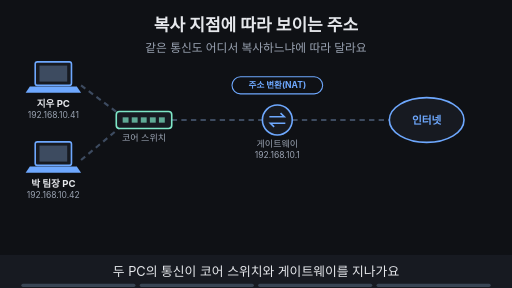
t = 0.00 s
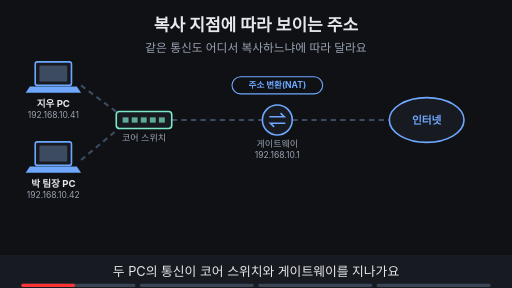
t = 1.88 s
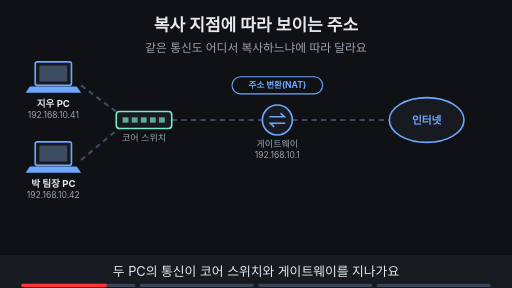
t = 3.00 s
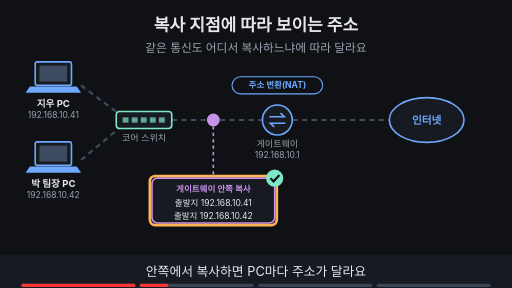
t = 5.00 s
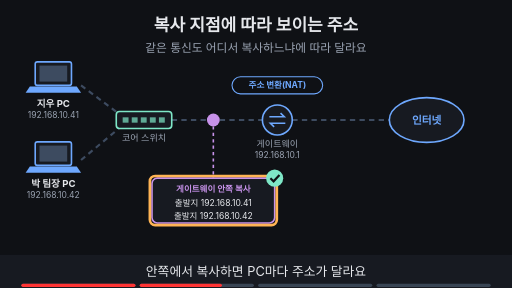
t = 6.88 s
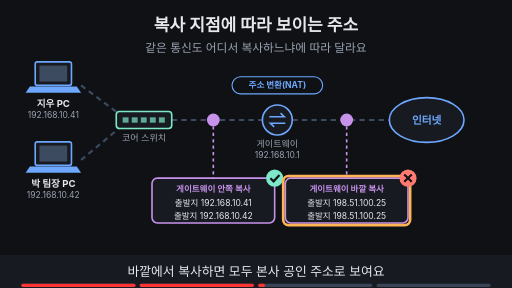
t = 8.24 s

The animated SVG that drew these frames (rendered in a browser with its animation timeline set to each time). Animation: 15 SMIL elements (animate=15); frames cover the first 8.24 s, repeats indefinitely.

<svg xmlns="http://www.w3.org/2000/svg" viewBox="0 0 960 540" width="960" height="540" font-family="-apple-system,'Apple SD Gothic Neo','Segoe UI',sans-serif">
<title>복사 지점에 따라 보이는 주소</title>
<rect width="960" height="540" fill="#0f1115"/>
<text x="480" y="58" text-anchor="middle" font-size="32" font-weight="700" fill="#e6e8ec">복사 지점에 따라 보이는 주소</text>
<text x="480" y="98" text-anchor="middle" font-size="22" fill="#9aa3b2">같은 통신도 어디서 복사하느냐에 따라 달라요</text>
<line x1="152" y1="160" x2="224" y2="214" stroke="#3d4b60" stroke-width="4" stroke-dasharray="10 8"/><line x1="152" y1="300" x2="224" y2="240" stroke="#3d4b60" stroke-width="4" stroke-dasharray="10 8"/><line x1="322" y1="225" x2="492" y2="225" stroke="#3d4b60" stroke-width="4" stroke-dasharray="10 8"/><line x1="548" y1="225" x2="730" y2="225" stroke="#3d4b60" stroke-width="4" stroke-dasharray="10 8"/><rect x="66" y="116" width="68" height="44" rx="4" fill="#171a21" stroke="#6ea8fe" stroke-width="3"/><rect x="74" y="123" width="52" height="30" fill="#3d4b60"/><polygon points="56,162 144,162 152,174 48,174" fill="#6ea8fe"/><text x="100" y="200" text-anchor="middle" font-size="18" font-weight="700" fill="#e6e8ec">지우 PC</text><text x="100" y="222" text-anchor="middle" font-size="16" fill="#9aa3b2">192.168.10.41</text><rect x="66" y="266" width="68" height="44" rx="4" fill="#171a21" stroke="#6ea8fe" stroke-width="3"/><rect x="74" y="273" width="52" height="30" fill="#3d4b60"/><polygon points="56,312 144,312 152,324 48,324" fill="#6ea8fe"/><text x="100" y="350" text-anchor="middle" font-size="18" font-weight="700" fill="#e6e8ec">박 팀장 PC</text><text x="100" y="372" text-anchor="middle" font-size="16" fill="#9aa3b2">192.168.10.42</text><rect x="218" y="209" width="104" height="32" rx="6" fill="#171a21" stroke="#7ee7c7" stroke-width="3"/><rect x="230" y="220" width="11" height="10" fill="#7ee7c7" fill-opacity="0.7"/><rect x="247" y="220" width="11" height="10" fill="#7ee7c7" fill-opacity="0.7"/><rect x="264" y="220" width="11" height="10" fill="#7ee7c7" fill-opacity="0.7"/><rect x="281" y="220" width="11" height="10" fill="#7ee7c7" fill-opacity="0.7"/><rect x="298" y="220" width="11" height="10" fill="#7ee7c7" fill-opacity="0.7"/><text x="270" y="265" text-anchor="middle" font-size="17" fill="#9aa3b2">코어 스위치</text><circle cx="520" cy="225" r="28" fill="#171a21" stroke="#6ea8fe" stroke-width="3"/><path d="M505 219 h28 l-7 -7 M535 231 h-28 l7 7" fill="none" stroke="#6ea8fe" stroke-width="3"/><text x="520" y="275" text-anchor="middle" font-size="17" fill="#9aa3b2">게이트웨이</text><text x="520" y="297" text-anchor="middle" font-size="16" fill="#9aa3b2">192.168.10.1</text><ellipse cx="800" cy="225" rx="70" ry="42" fill="#171a21" stroke="#6ea8fe" stroke-width="3"/><text x="800" y="232" text-anchor="middle" font-size="20" font-weight="700" fill="#6ea8fe">인터넷</text><rect x="435" y="144" width="170" height="32" rx="16" fill="#0f1115" stroke="#6ea8fe" stroke-width="2"/><text x="520" y="165.76" text-anchor="middle" font-size="16" font-weight="700" fill="#6ea8fe">주소 변환(NAT)</text><g opacity="0"><animate attributeName="opacity" values="0;0;1;1" keyTimes="0;0.250;0.265;1" dur="16s" repeatCount="indefinite"/><circle cx="400" cy="225" r="12" fill="#c792ea"/><line x1="400" y1="237" x2="400" y2="334" stroke="#c792ea" stroke-width="3" stroke-dasharray="6 6"/><rect x="285" y="334" width="230" height="84" rx="10" fill="#171a21" stroke="#c792ea" stroke-width="3"/><text x="400.0" y="360" text-anchor="middle" font-size="16" font-weight="700" fill="#c792ea">게이트웨이 안쪽 복사</text><text x="400.0" y="386" text-anchor="middle" font-size="16" fill="#e6e8ec">출발지 192.168.10.41</text><text x="400.0" y="411" text-anchor="middle" font-size="16" fill="#e6e8ec">출발지 192.168.10.42</text></g><g opacity="0"><animate attributeName="opacity" values="0;0;1;1;0;0" keyTimes="0;0.250;0.265;0.485;0.500;1" dur="16s" repeatCount="indefinite"/><rect x="281" y="330" width="238" height="92" rx="10" fill="none" stroke="#ffb454" stroke-width="5"/></g><g opacity="0"><animate attributeName="opacity" values="0;0;1;1" keyTimes="0;0.250;0.265;1" dur="16s" repeatCount="indefinite"/><circle cx="515" cy="334" r="16" fill="#7ee7c7"/><path d="M507 334 l6 6 l11 -12" fill="none" stroke="#0f1115" stroke-width="4"/></g><g opacity="0"><animate attributeName="opacity" values="0;0;1;1" keyTimes="0;0.500;0.515;1" dur="16s" repeatCount="indefinite"/><circle cx="650" cy="225" r="12" fill="#c792ea"/><line x1="650" y1="237" x2="650" y2="334" stroke="#c792ea" stroke-width="3" stroke-dasharray="6 6"/><rect x="535" y="334" width="230" height="84" rx="10" fill="#171a21" stroke="#c792ea" stroke-width="3"/><text x="650.0" y="360" text-anchor="middle" font-size="16" font-weight="700" fill="#c792ea">게이트웨이 바깥 복사</text><text x="650.0" y="386" text-anchor="middle" font-size="16" fill="#e6e8ec">출발지 198.51.100.25</text><text x="650.0" y="411" text-anchor="middle" font-size="16" fill="#e6e8ec">출발지 198.51.100.25</text></g><g opacity="0"><animate attributeName="opacity" values="0;0;1;1;0;0" keyTimes="0;0.500;0.515;0.735;0.750;1" dur="16s" repeatCount="indefinite"/><rect x="531" y="330" width="238" height="92" rx="10" fill="none" stroke="#ffb454" stroke-width="5"/></g><g opacity="0"><animate attributeName="opacity" values="0;0;1;1" keyTimes="0;0.500;0.515;1" dur="16s" repeatCount="indefinite"/><circle cx="765" cy="334" r="16" fill="#ff7b72"/><path d="M758 327 l14 14 M772 327 l-14 14" stroke="#0f1115" stroke-width="4"/></g><g opacity="0"><animate attributeName="opacity" values="0;0;1;1" keyTimes="0;0.750;0.765;1" dur="16s" repeatCount="indefinite"/><rect x="280" y="435" width="400" height="34" rx="17" fill="#7ee7c7" stroke="#7ee7c7" stroke-width="2"/><text x="480" y="458.48" text-anchor="middle" font-size="18" font-weight="700" fill="#0f1115">알고 싶은 것에 맞춰 복사 지점을 정해요</text></g>
<rect x="0" y="478" width="960" height="62" fill="#171a21"/>
<g opacity="1"><animate attributeName="opacity" values="1;1;0;0" keyTimes="0;0.235;0.250;1" dur="16s" repeatCount="indefinite"/><text x="480" y="518" text-anchor="middle" font-size="24" fill="#e6e8ec">두 PC의 통신이 코어 스위치와 게이트웨이를 지나가요</text></g>
<g opacity="0"><animate attributeName="opacity" values="0;0;1;1;0;0" keyTimes="0;0.250;0.265;0.485;0.500;1" dur="16s" repeatCount="indefinite"/><text x="480" y="518" text-anchor="middle" font-size="24" fill="#e6e8ec">안쪽에서 복사하면 PC마다 주소가 달라요</text></g>
<g opacity="0"><animate attributeName="opacity" values="0;0;1;1;0;0" keyTimes="0;0.500;0.515;0.735;0.750;1" dur="16s" repeatCount="indefinite"/><text x="480" y="518" text-anchor="middle" font-size="24" fill="#e6e8ec">바깥에서 복사하면 모두 본사 공인 주소로 보여요</text></g>
<g opacity="0"><animate attributeName="opacity" values="0;0;1;1" keyTimes="0;0.750;0.765;1" dur="16s" repeatCount="indefinite"/><text x="480" y="518" text-anchor="middle" font-size="24" fill="#e6e8ec">무엇을 알고 싶은지에 맞춰 복사 지점을 정해요</text></g>

<g aria-label="재생 진행 막대" data-stage-count="4"><g class="progress-segment" data-stage="1"><rect x="40" y="532" width="214" height="6" rx="3" fill="#394554"/><rect x="40" y="532" width="0" height="6" rx="3" fill="#ff3434"><animate attributeName="width" values="0;214;214" keyTimes="0;0.250000;1" dur="16s" repeatCount="indefinite"/></rect></g><g class="progress-segment" data-stage="2"><rect x="262" y="532" width="214" height="6" rx="3" fill="#394554"/><rect x="262" y="532" width="0" height="6" rx="3" fill="#ff3434"><animate attributeName="width" values="0;0;214;214" keyTimes="0;0.250000;0.500000;1" dur="16s" repeatCount="indefinite"/></rect></g><g class="progress-segment" data-stage="3"><rect x="484" y="532" width="214" height="6" rx="3" fill="#394554"/><rect x="484" y="532" width="0" height="6" rx="3" fill="#ff3434"><animate attributeName="width" values="0;0;214;214" keyTimes="0;0.500000;0.750000;1" dur="16s" repeatCount="indefinite"/></rect></g><g class="progress-segment" data-stage="4"><rect x="706" y="532" width="214" height="6" rx="3" fill="#394554"/><rect x="706" y="532" width="0" height="6" rx="3" fill="#ff3434"><animate attributeName="width" values="0;0;214" keyTimes="0;0.750000;1" dur="16s" repeatCount="indefinite"/></rect></g></g></svg>
